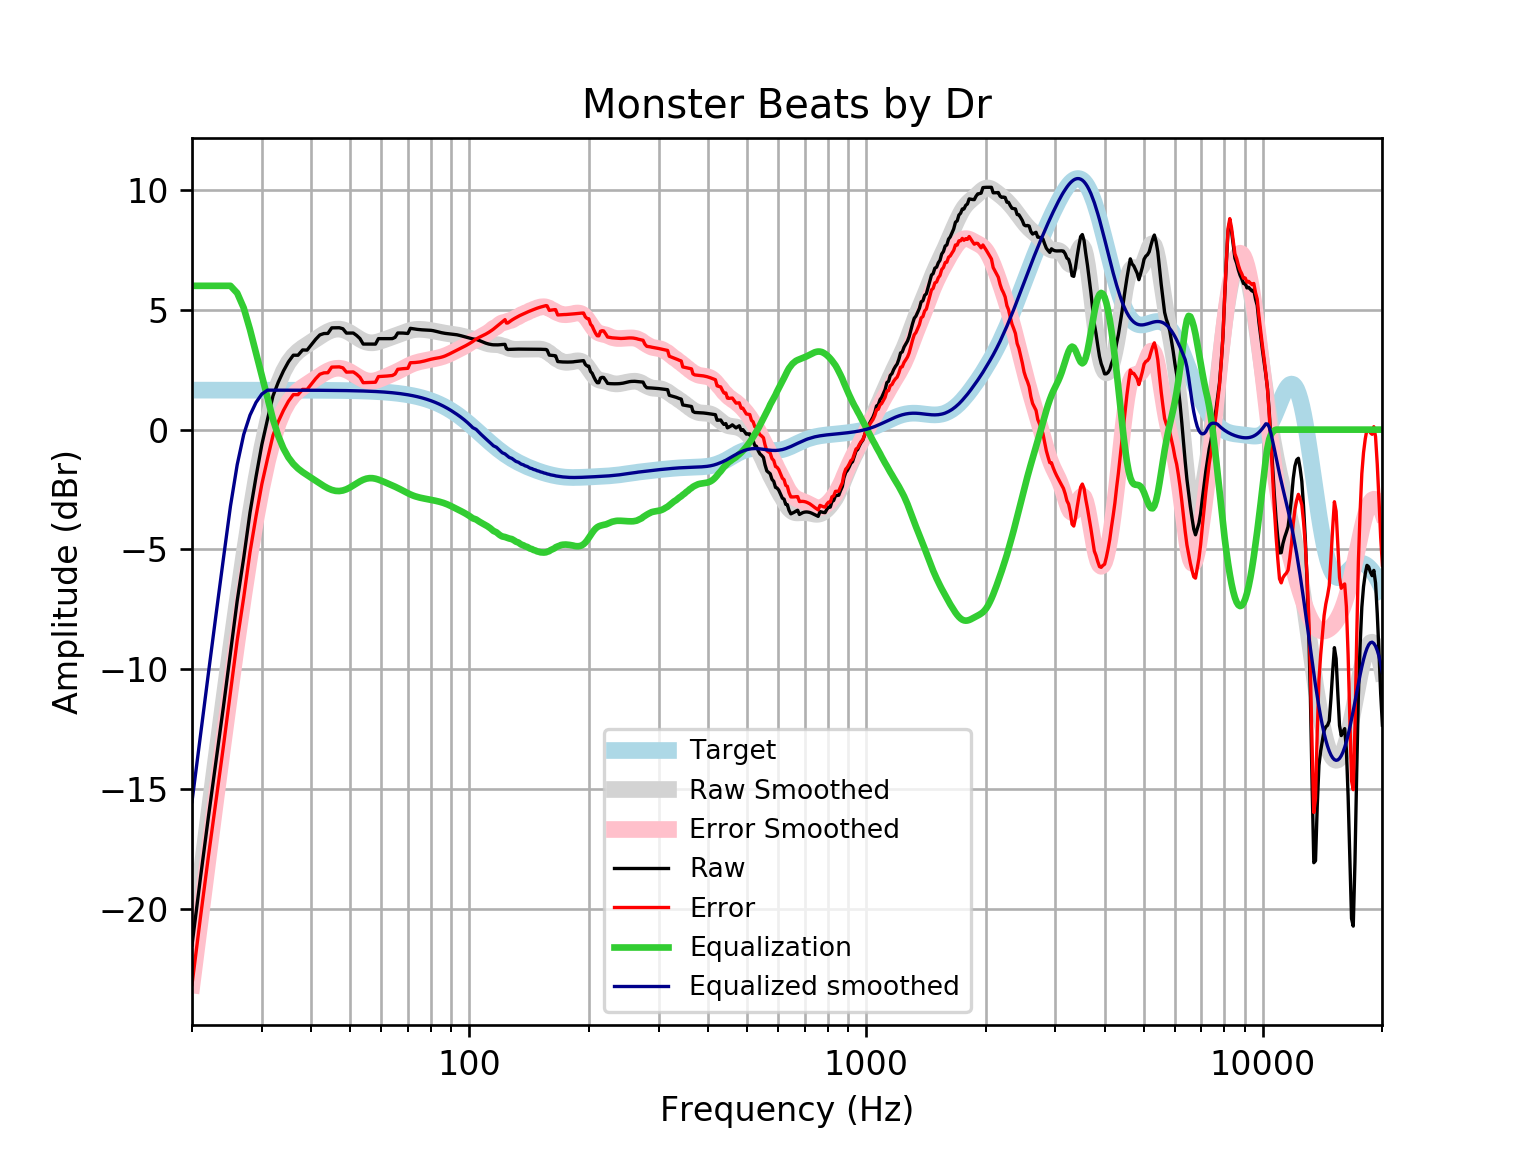

The file beside this chart, header and first rows:
frequency, raw, error, smoothed, error_smoothed, equalization, equalized_raw, equalized_smoothed, target
20, -21.5, -23.15, -21.52, -23.17, 6, -15.5, -15.52, 1.648
21, -18.71, -20.36, -18.77, -20.42, 6.0, -12.71, -12.77, 1.648
22, -16.15, -17.8, -16.16, -17.81, 6.0, -10.15, -10.16, 1.648
23, -13.79, -15.44, -13.7, -15.34, 6.0, -7.79, -7.696, 1.648
24, -11.56, -13.21, -11.38, -13.03, 6.0, -5.562, -5.378, 1.648
25, -9.298, -10.95, -9.194, -10.84, 6, -3.298, -3.194, 1.648
26, -7.138, -8.786, -7.157, -8.805, 5.697, -1.441, -1.46, 1.648
27, -5.35, -6.998, -5.279, -6.926, 5.077, -0.2733, -0.202, 1.648
28, -3.467, -5.115, -3.575, -5.222, 4.177, 0.7099, 0.6021, 1.647
29, -1.964, -3.611, -2.064, -3.711, 3.199, 1.235, 1.136, 1.647
30, -0.6176, -2.265, -0.7581, -2.405, 2.244, 1.627, 1.486, 1.647
31, 0.4317, -1.215, 0.3361, -1.311, 1.311, 1.743, 1.647, 1.647
32, 1.409, -0.2382, 1.222, -0.4251, 0.4251, 1.834, 1.647, 1.647
33, 1.982, 0.3353, 1.912, 0.2657, -0.2657, 1.716, 1.647, 1.647
34, 2.448, 0.802, 2.431, 0.7844, -0.7844, 1.664, 1.646, 1.646
35, 2.828, 1.183, 2.807, 1.161, -1.161, 1.667, 1.646, 1.646
36, 3.105, 1.459, 3.075, 1.429, -1.429, 1.675, 1.645, 1.645
37, 3.104, 1.459, 3.268, 1.623, -1.623, 1.481, 1.645, 1.645
38, 3.324, 1.68, 3.416, 1.771, -1.771, 1.553, 1.644, 1.644
39, 3.318, 1.675, 3.541, 1.897, -1.897, 1.421, 1.644, 1.644
40, 3.544, 1.901, 3.659, 2.016, -2.016, 1.528, 1.643, 1.643
41, 3.769, 2.127, 3.775, 2.133, -2.133, 1.637, 1.642, 1.642
42, 3.951, 2.31, 3.889, 2.248, -2.248, 1.704, 1.641, 1.641
43, 4.009, 2.369, 3.995, 2.355, -2.355, 1.654, 1.64, 1.64
44, 4.013, 2.375, 4.085, 2.447, -2.447, 1.567, 1.639, 1.639
45, 4.246, 2.609, 4.152, 2.515, -2.515, 1.731, 1.637, 1.637
46, 4.249, 2.614, 4.19, 2.555, -2.555, 1.694, 1.635, 1.635
47, 4.252, 2.618, 4.196, 2.563, -2.563, 1.689, 1.634, 1.633
48, 4.21, 2.578, 4.17, 2.539, -2.539, 1.67, 1.631, 1.631
49, 4.028, 2.399, 4.117, 2.488, -2.488, 1.54, 1.629, 1.629
50, 4.029, 2.403, 4.042, 2.415, -2.415, 1.614, 1.626, 1.626
51, 4.03, 2.406, 3.953, 2.33, -2.33, 1.7, 1.623, 1.623
52, 3.929, 2.309, 3.861, 2.241, -2.241, 1.687, 1.62, 1.62
53, 3.8, 2.184, 3.775, 2.159, -2.159, 1.641, 1.616, 1.616
54, 3.571, 1.959, 3.703, 2.092, -2.092, 1.479, 1.612, 1.612
55, 3.569, 1.962, 3.653, 2.046, -2.046, 1.524, 1.607, 1.607
56, 3.569, 1.967, 3.626, 2.024, -2.024, 1.545, 1.602, 1.602
57, 3.568, 1.972, 3.622, 2.026, -2.026, 1.543, 1.596, 1.596
58, 3.568, 1.978, 3.638, 2.048, -2.048, 1.521, 1.59, 1.59
59, 3.796, 2.213, 3.668, 2.085, -2.085, 1.711, 1.583, 1.583
60, 3.795, 2.219, 3.707, 2.131, -2.131, 1.665, 1.576, 1.576
61, 3.795, 2.227, 3.748, 2.18, -2.18, 1.614, 1.568, 1.568
62, 3.795, 2.236, 3.79, 2.231, -2.231, 1.564, 1.559, 1.559
63, 3.796, 2.247, 3.83, 2.281, -2.281, 1.515, 1.549, 1.549
64, 3.799, 2.26, 3.87, 2.331, -2.331, 1.468, 1.538, 1.538
65, 3.851, 2.324, 3.909, 2.382, -2.382, 1.469, 1.527, 1.527
66, 4.032, 2.517, 3.949, 2.434, -2.434, 1.597, 1.514, 1.514
67, 4.032, 2.531, 3.99, 2.489, -2.489, 1.543, 1.501, 1.501
68, 4.029, 2.542, 4.031, 2.545, -2.545, 1.484, 1.486, 1.486
69, 4.022, 2.552, 4.071, 2.6, -2.6, 1.422, 1.471, 1.471
70, 4.012, 2.558, 4.107, 2.653, -2.653, 1.359, 1.454, 1.454
71, 4.226, 2.791, 4.137, 2.702, -2.702, 1.525, 1.436, 1.436
72, 4.211, 2.795, 4.161, 2.745, -2.745, 1.466, 1.416, 1.416
73, 4.196, 2.8, 4.176, 2.781, -2.781, 1.415, 1.395, 1.395
74, 4.182, 2.809, 4.184, 2.811, -2.811, 1.371, 1.373, 1.373
75, 4.171, 2.822, 4.185, 2.836, -2.836, 1.335, 1.349, 1.349
76, 4.164, 2.84, 4.181, 2.857, -2.857, 1.307, 1.324, 1.324
77, 4.16, 2.862, 4.173, 2.876, -2.876, 1.284, 1.297, 1.297
78, 4.156, 2.887, 4.162, 2.894, -2.894, 1.263, 1.269, 1.269
79, 4.151, 2.913, 4.15, 2.911, -2.911, 1.24, 1.239, 1.239
... 553 more rows
